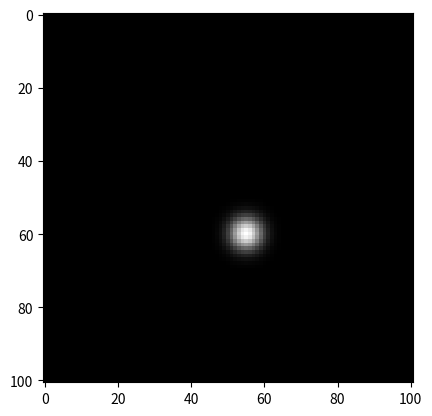

Python code for this plot:
import numpy as np
import matplotlib.pyplot as plt
import matplotlib.cm as cm
from random import randint

mean = 0
comp = 50   # number of computations
dt = 0.01   # time step size
diffusivity = 1e-5

# calculate standard deviation at given time
def stand_dev(time):
    return np.sqrt(2 * diffusivity * time)

# intiailize arrays to store position information
x_array = np.random.normal(loc=mean, scale=stand_dev(dt), size=(512,1))
y_array = np.random.normal(loc=mean, scale=stand_dev(dt), size=(512,1))
# set starting postion at origin
x_array[0] = 256
y_array[0] = 256

grid = 101 # n x n grid size

# plots initial position
Z = np.zeros((grid,grid))   # grid data
x = 50
y = 50
Z[x][y] = 1
s = 3 # splodge size
for i in range(grid-1): # colours nearby pixels
    for j in range(grid-1):
        Z[i][j] = 255*np.exp(-((i-x)**2+(j-y)**2) / (2*s**2))
plt.imshow(Z, cm.get_cmap("gray"),vmax=15, vmin=0,interpolation='nearest')

# plots moving particle
for computations in range(comp):
    if x or y < grid:
        Z[x][y] = 0
        x += randint(-3, 3)
        y += randint(-3, 3)
        Z[x][y] = 1
        for i in range(grid-1): # colours nearby pixels
            for j in range(grid-1):
                Z[i][j] = 255*np.exp(-((i-x)**2+(j-y)**2) / (2*s**2))
    else:
        break
    plt.imshow(Z, cm.get_cmap("gray"), interpolation='nearest')
    plt.show()
    plt.pause(0.01)
# plots moving particle


